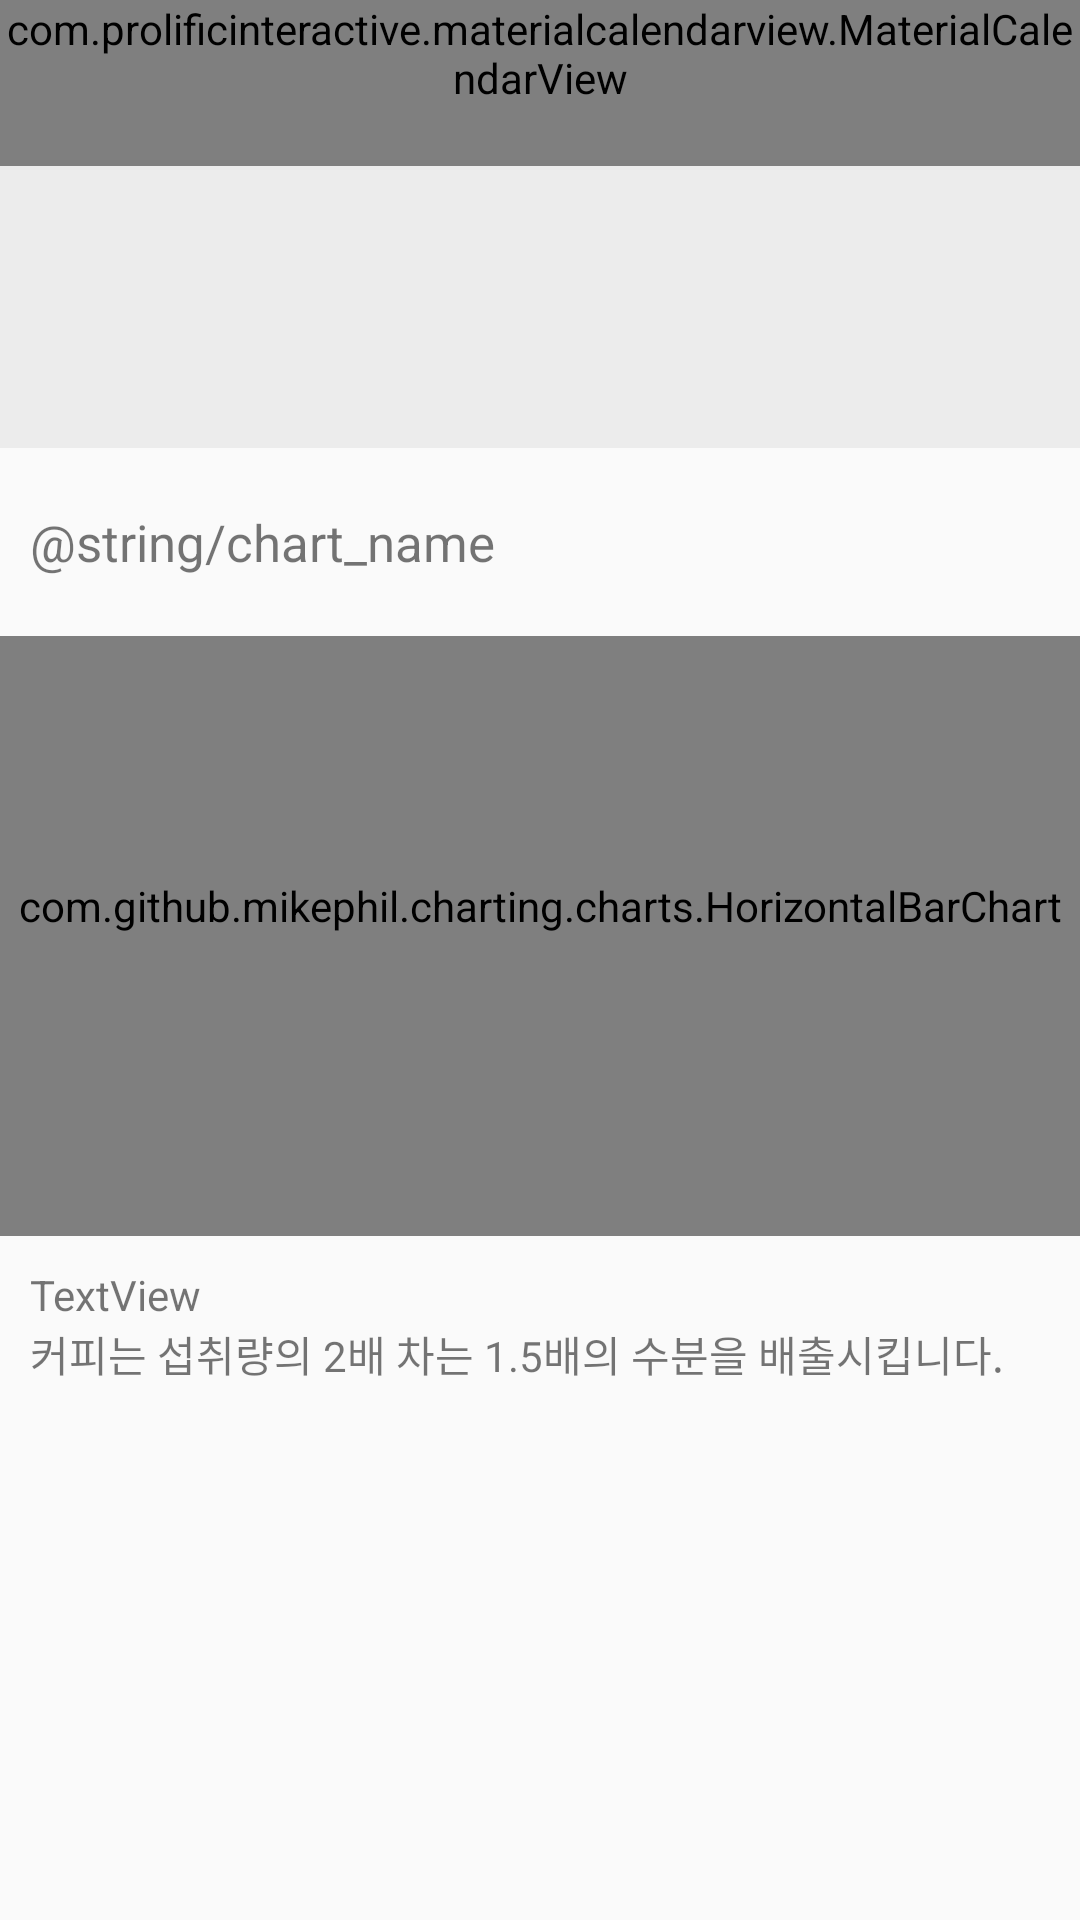

Write the Android layout XML for this screen, with the resource values it uses.
<!-- AndroidManifest.xml: application theme CustomActionBarTheme -->
<!-- res/layout/fragment_history.xml -->
<?xml version="1.0" encoding="utf-8"?>
<ScrollView xmlns:android="http://schemas.android.com/apk/res/android"
    xmlns:app="http://schemas.android.com/apk/res-auto"
    xmlns:tools="http://schemas.android.com/tools"
    android:layout_width="match_parent"
    android:layout_height="match_parent"
    android:layout_weight="1"
    tools:context=".ui.history.HistoryFragment"
    android:orientation="vertical">

    <LinearLayout
        android:layout_width="match_parent"
        android:layout_height="match_parent"
        android:orientation="vertical"
        android:gravity="center">

        <com.prolificinteractive.materialcalendarview.MaterialCalendarView
            android:id="@+id/cv_calendar"
            android:layout_width="match_parent"
            android:layout_height="wrap_content"
            android:orientation="horizontal"
            android:visibility="visible"
            android:paddingBottom="20dp"
            app:mcv_selectionColor="#BDD7EE"
            app:mcv_selectionMode="single" />

        <View
            android:layout_width="match_parent"
            android:layout_height="2dp"
            android:background="@color/gray_line"/>



        <TextView
            android:id="@+id/tv_avgToilet"
            android:layout_width="match_parent"
            android:layout_height="wrap_content"
            android:paddingTop="20dp"
            android:paddingBottom="6dp"
            android:gravity="center"
            android:textSize="14dp"
            app:layout_constraintVertical_bias="0.0"
            android:background="@color/gray_line"/>

        <TextView
            android:id="@+id/tv_dailyToilet"
            android:layout_width="match_parent"
            android:layout_height="wrap_content"
            android:paddingTop="6dp"
            android:paddingBottom="20dp"
            android:gravity="center"
            android:textSize="14dp"
            app:layout_constraintVertical_bias="0.0"
            android:background="@color/gray_line"/>





        <View
            android:layout_width="match_parent"
            android:layout_height="2dp"
            android:paddingBottom="30dp"
            android:background="@color/gray_line"/>

        

        <TextView
            android:id="@+id/tv_chart"
            android:layout_width="match_parent"
            android:layout_height="wrap_content"
            android:paddingTop="20dp"
            android:paddingBottom="20dp"
            android:paddingLeft="@dimen/settings_layout_margin_left"
            android:gravity="left"
            android:text="@string/chart_name"
            android:textSize="17dp"
            app:layout_constraintVertical_bias="0.0" />

        <com.github.mikephil.charting.charts.HorizontalBarChart
            android:id="@+id/waterChart"
            android:layout_width="match_parent"
            android:layout_height="200dp"
            android:paddingBottom="20dp"/>


        <View
            android:layout_width="match_parent"
            android:layout_height="10dp"
            android:paddingTop="20dp"
            android:paddingBottom="20dp" />


        <TextView
            android:id="@+id/tv_graphResult"
            android:layout_width="match_parent"
            android:layout_height="wrap_content"
            android:paddingLeft="@dimen/settings_layout_margin_left"
            android:textSize="14dp"
            android:text="TextView" />

        <TextView
            android:id="@+id/tv_tip"
            android:layout_width="match_parent"
            android:layout_height="wrap_content"
            android:paddingBottom="50dp"
            android:paddingLeft="@dimen/settings_layout_margin_left"
            android:gravity="left"
            android:text="커피는 섭취량의 2배 차는 1.5배의 수분을 배출시킵니다."
            android:textSize="14dp"
            app:layout_constraintVertical_bias="0.0" />

        <View
            android:layout_width="match_parent"
            android:layout_height="30dp"
            android:paddingTop="20dp"
            android:paddingBottom="6dp" />

    </LinearLayout>

</ScrollView>
<!-- resources referenced by this layout -->
<resources>
  <color name="gray_line">#ECECEC</color>
  <dimen name="settings_layout_margin_left">10dp</dimen>
  <style name="CustomActionBarTheme" parent="@style/Theme.AppCompat.Light.DarkActionBar">
          <item name="colorAccent">@color/blue</item>
          <item name="android:actionBarStyle">@style/MyActionBar</item>
          
          
  
          
          <item name="actionBarStyle">@style/MyActionBar</item>
          
          
      </style>
  <color name="blue">#03A9F4</color>
  <style name="MyActionBar" parent="@style/Widget.AppCompat.ActionBar">
          <item name="android:titleTextStyle">@style/MyActionBarTitleText</item>
  
          
          <item name="titleTextStyle">@style/MyActionBarTitleText</item>
      </style>
  <style name="MyActionBarTitleText" parent="@style/TextAppearance.AppCompat.Widget.ActionBar.Title">
          <item name="android:textColor">@color/dark_gray</item>
          
      </style>
  <color name="dark_gray">#3E4345</color>
</resources>
